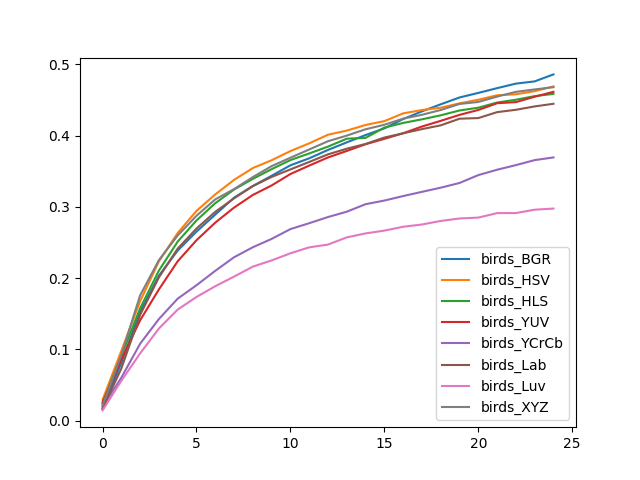

Values plotted in this chart, from the file beside it:
, birds_BGR, birds_HSV, birds_HLS, birds_YUV, birds_YCrCb, birds_Lab, birds_Luv, birds_XYZ
0, 0.01701, 0.02906, 0.02353, 0.02535, 0.01947, 0.01658, 0.01435, 0.0212
1, 0.08125, 0.09783, 0.09094, 0.08605, 0.06025, 0.07317, 0.05595, 0.09218
2, 0.1526, 0.1676, 0.1575, 0.1408, 0.1079, 0.1484, 0.09432, 0.1757
3, 0.2034, 0.2235, 0.2106, 0.1841, 0.1426, 0.2011, 0.1293, 0.2252
4, 0.2387, 0.2633, 0.2513, 0.2236, 0.1712, 0.2414, 0.1558, 0.2599
5, 0.2652, 0.2943, 0.2809, 0.2532, 0.19, 0.2695, 0.1735, 0.2875
6, 0.2892, 0.3175, 0.3051, 0.2779, 0.2102, 0.293, 0.1886, 0.3105
7, 0.3128, 0.3378, 0.3243, 0.299, 0.2293, 0.3119, 0.2021, 0.3249
8, 0.3293, 0.3544, 0.3393, 0.3167, 0.2433, 0.3291, 0.2161, 0.3417
9, 0.3436, 0.3654, 0.3529, 0.33, 0.255, 0.342, 0.2248, 0.3571
10, 0.3583, 0.3783, 0.3656, 0.346, 0.2688, 0.3525, 0.2348, 0.3689
11, 0.3681, 0.3891, 0.3749, 0.3579, 0.277, 0.363, 0.2432, 0.3805
12, 0.3799, 0.4012, 0.3845, 0.3693, 0.2857, 0.3737, 0.2471, 0.3921
13, 0.3905, 0.407, 0.3956, 0.3785, 0.2932, 0.3816, 0.2572, 0.4
14, 0.4008, 0.4149, 0.3968, 0.3879, 0.3037, 0.3883, 0.2627, 0.4089
15, 0.4101, 0.4203, 0.4112, 0.3954, 0.3088, 0.3973, 0.2667, 0.4152
16, 0.4232, 0.4312, 0.4178, 0.4033, 0.3151, 0.4032, 0.2721, 0.4238
17, 0.434, 0.4358, 0.4228, 0.4127, 0.3211, 0.4091, 0.2752, 0.4292
18, 0.4439, 0.4391, 0.4285, 0.4207, 0.3269, 0.4144, 0.2802, 0.4359
19, 0.4535, 0.4453, 0.4352, 0.4291, 0.3335, 0.4237, 0.2837, 0.4444
20, 0.4599, 0.4503, 0.4391, 0.436, 0.3446, 0.4246, 0.2849, 0.4472
21, 0.4666, 0.4566, 0.4464, 0.4454, 0.3521, 0.4329, 0.2912, 0.4547
22, 0.4729, 0.4579, 0.4503, 0.447, 0.3585, 0.4362, 0.2913, 0.4614
23, 0.4761, 0.4623, 0.4554, 0.4545, 0.3656, 0.4409, 0.296, 0.4648
24, 0.4859, 0.469, 0.4585, 0.4614, 0.3693, 0.4446, 0.2976, 0.468
